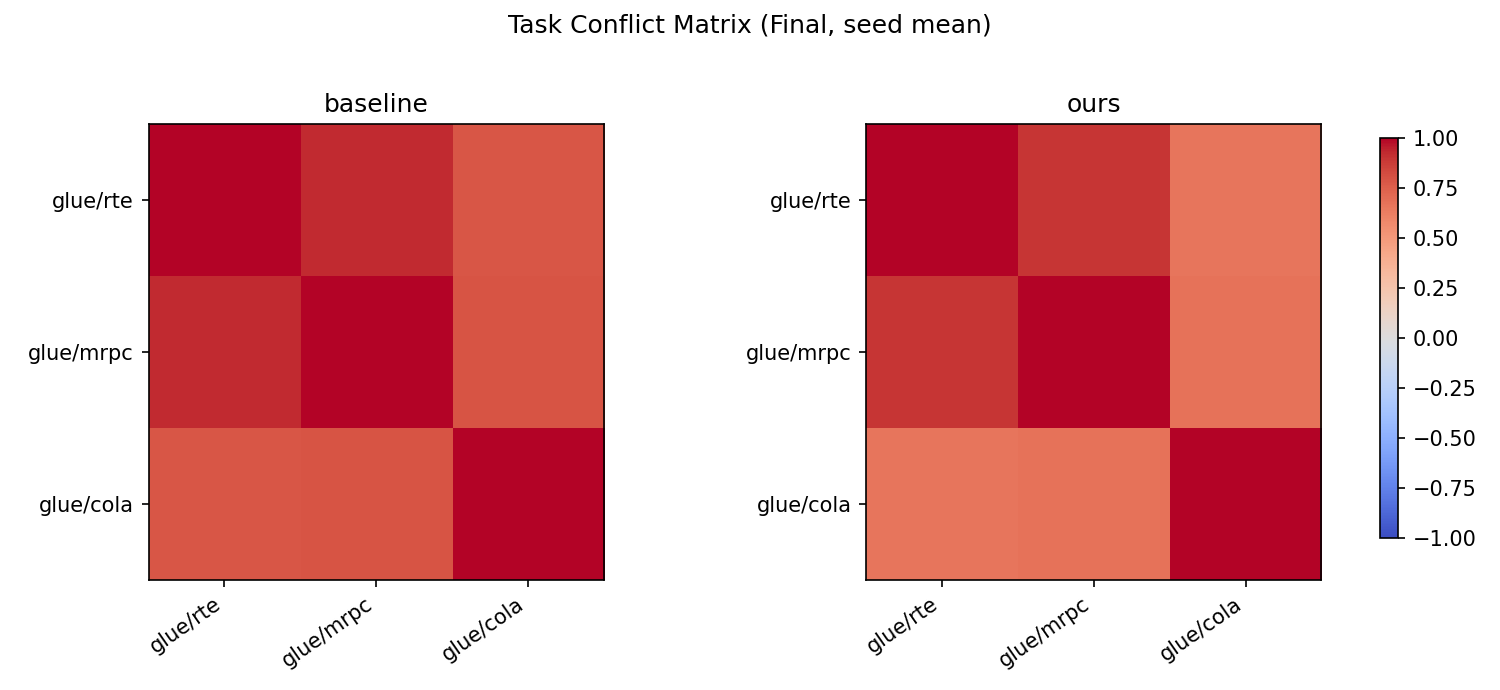

Values plotted in this chart, from the file beside it:
method, row, col, value
baseline, glue/rte, glue/rte, 1.0
baseline, glue/rte, glue/mrpc, 0.9259
baseline, glue/rte, glue/cola, 0.7865
baseline, glue/mrpc, glue/rte, 0.9259
baseline, glue/mrpc, glue/mrpc, 1.0
baseline, glue/mrpc, glue/cola, 0.79
baseline, glue/cola, glue/rte, 0.7865
baseline, glue/cola, glue/mrpc, 0.79
baseline, glue/cola, glue/cola, 1.0
ours, glue/rte, glue/rte, 1.0
ours, glue/rte, glue/mrpc, 0.8955
ours, glue/rte, glue/cola, 0.6635
ours, glue/mrpc, glue/rte, 0.8955
ours, glue/mrpc, glue/mrpc, 1.0
ours, glue/mrpc, glue/cola, 0.6725
ours, glue/cola, glue/rte, 0.6635
ours, glue/cola, glue/mrpc, 0.6725
ours, glue/cola, glue/cola, 1.0
